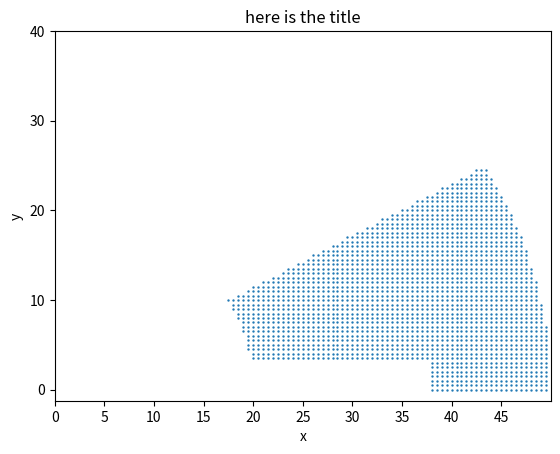

Write the Python code that produced this figure.
# -*- coding: utf-8 -*-
"""
Created on Sun Jan  8 05:01:24 2023

[redacted]
"""

import matplotlib.pyplot as plt
import numpy as np

'''

x = [1,2,3]
y = [5,7,4]

x2 = [1,2,3]
y2 = [10,14,12]
plt.scatter(x,y)
plt.scatter(x2,y2)



plt.plot(x, y, label='1')
plt.plot(x2, y2, label='Second Line')

plt.xlabel('Plot Number')
plt.ylabel('Important var')
plt.title('Interesting Graph\nCheck it out')
plt.legend()
plt.show()




'''


def generate_point_and_plot(x_p ,y_p ,angle):

    
    import matplotlib.pyplot as plt
    import numpy as np
    x=np.linspace(0,50,x_p)
    y=np.linspace(0, 50,y_p)
    Y,X=np.meshgrid(x,y)

    a=X**2+Y**2

    #very important
    [rows,cols]=a.shape

    possible_i=[]
    possible_j=[]


    #loop
    for i in range(rows):
        for j in range(cols):
    #logical algorithm
            if 400<a[i,j]<2500:
                #print(i,j)
                possible_i.append((50/(x_p-1))*i)
                possible_j.append((50/(y_p-1))*j)
 
    possible_point=np.array([possible_i,possible_j])



    [rows,cols]=possible_point.shape
    # print(rows,cols)

    possible_i=[]
    possible_j=[]

    for i in range(cols):
        if possible_point[1,i]<np.tan(angle)*possible_point[0,i]:
            possible_i.append(possible_point[0,i])
            possible_j.append(possible_point[1,i])
            
    possible_point=np.array([possible_i,possible_j])
    
    
    
    # the third part
    
    
    [rows,cols]=possible_point.shape
    
    possible_i=[]
    possible_j=[]

    for i in range(cols):
        if not possible_point[0,i]<38 or possible_point[1,i]>3 :
    # remove the point in if from the x,y of the possible point
                       possible_i.append(possible_point[0,i])
                       possible_j.append(possible_point[1,i])
                       
                       
    

    possible_point=np.array([possible_i,possible_j])
     
    [rows,cols]=possible_point.shape
    point_num=cols


    

    return point_num, possible_point, possible_i, possible_j



points_x=generate_point_and_plot(101 ,101 ,1/6*np.pi)[2]
points_y=generate_point_and_plot(101 ,101 ,1/6*np.pi)[3]


plt.scatter(points_x,points_y,s=0.5)
plt.xlim(0,50)
plt.xlim(0,50)
plt.xlabel('x')
plt.ylabel('y')

x_ticks=range(0,50,5)
y_ticks=range(0,50,10)

plt.xticks(x_ticks)
plt.yticks(y_ticks)
plt.title('here is the title')

plt.show()

##################################################################################################
#现在我的麻烦是如何画出边界线















































